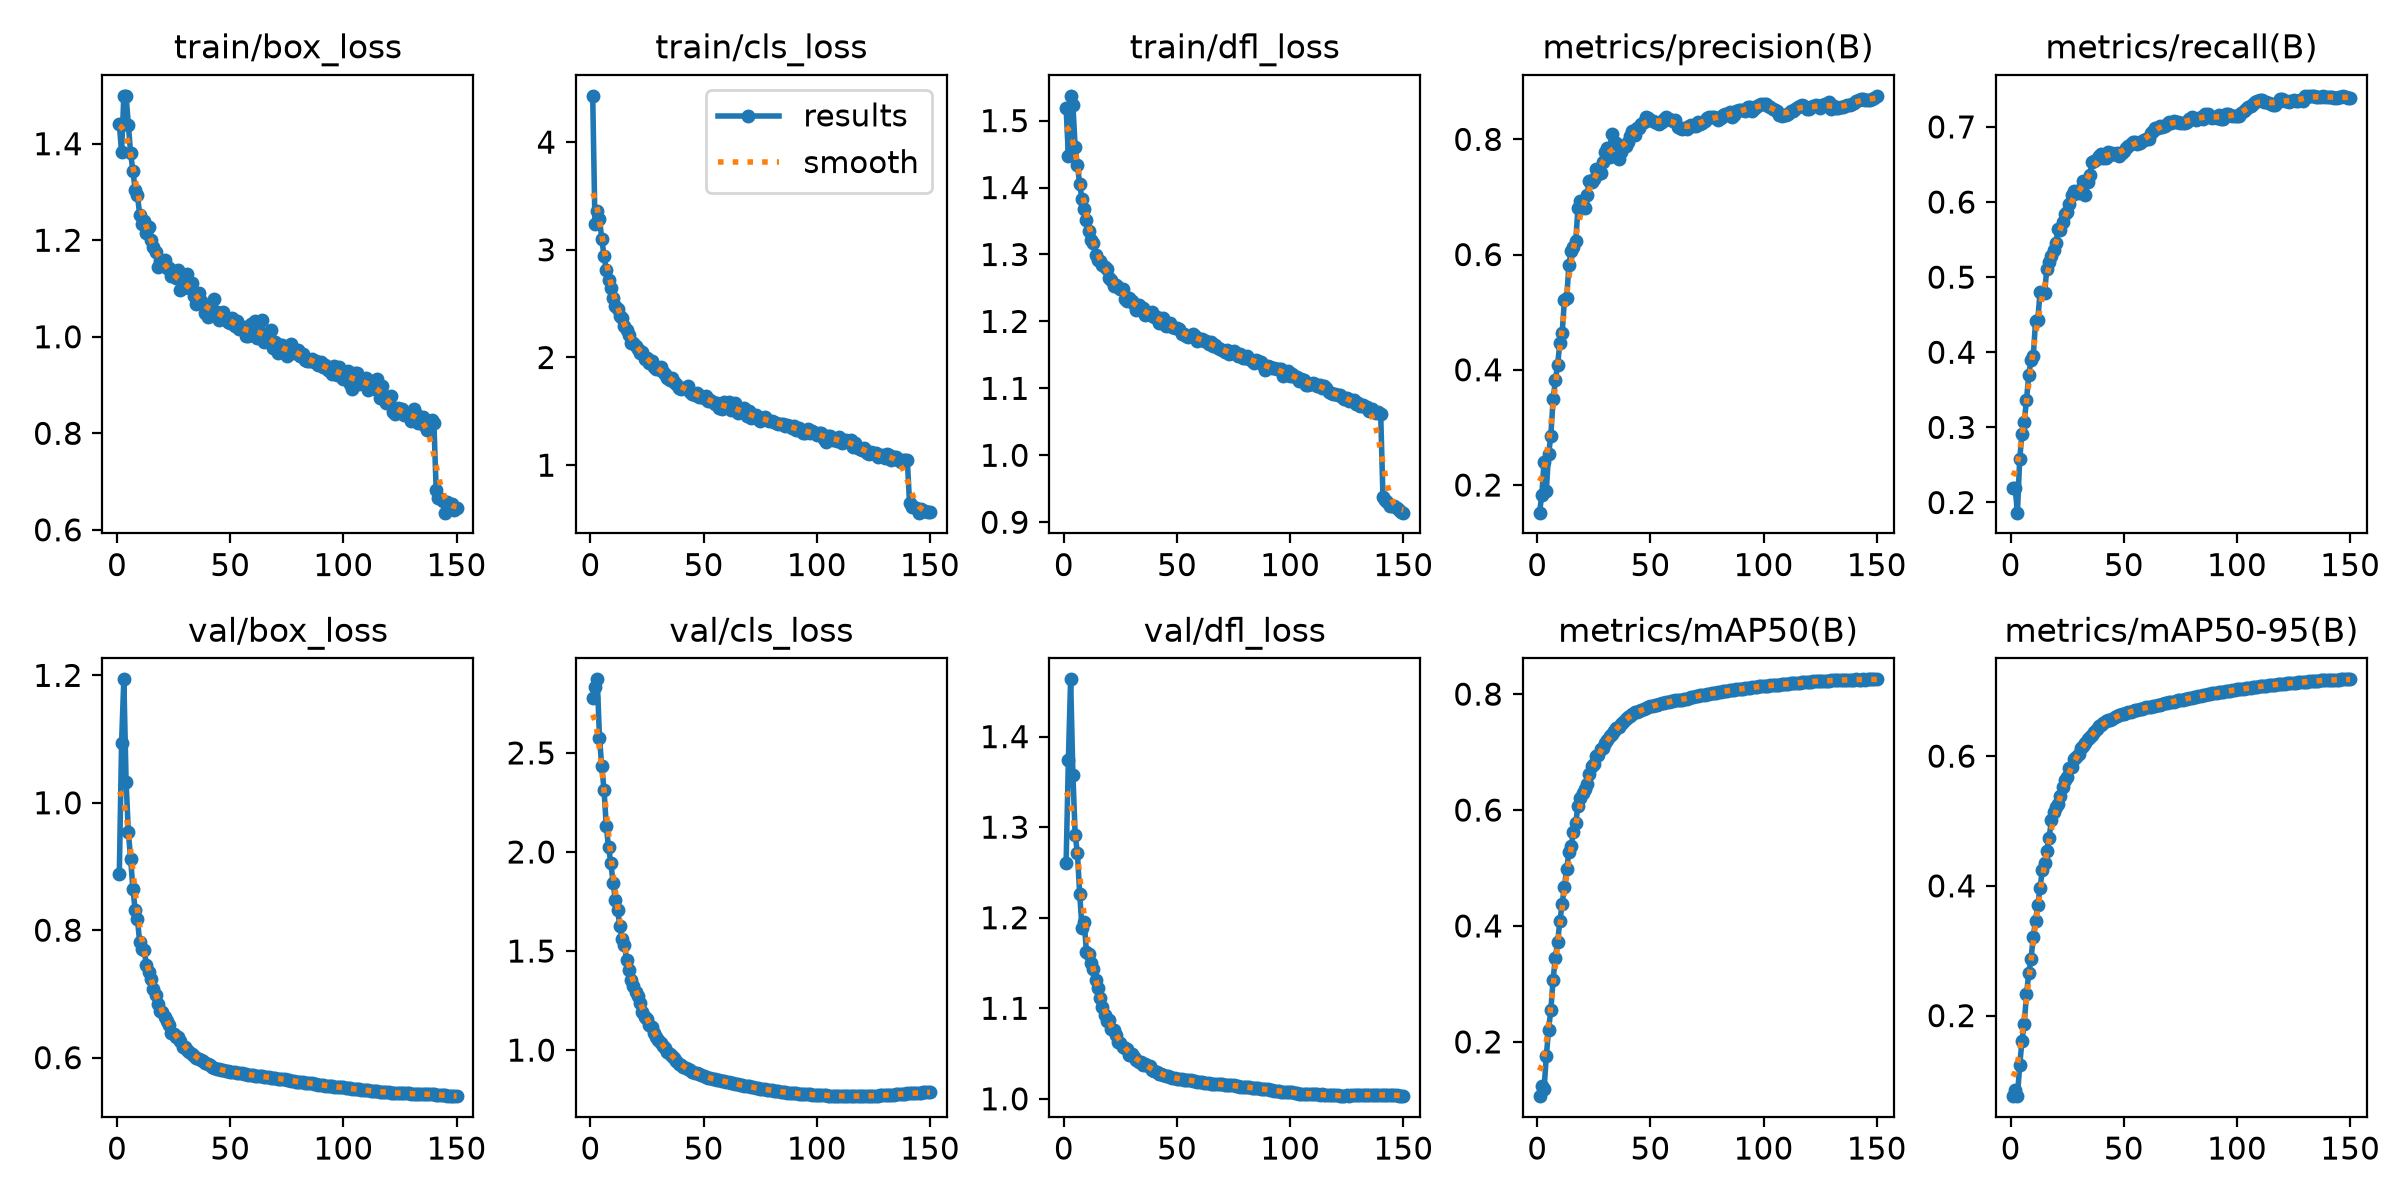

The file beside this chart, header and first rows:
epoch, time, train/box_loss, train/cls_loss, train/dfl_loss, metrics/precision(B), metrics/recall(B), metrics/mAP50(B), metrics/mAP50-95(B), val/box_loss, val/cls_loss, val/dfl_loss, lr/pg0, lr/pg1, lr/pg2, lr/pg3, lr/pg4, lr/pg5, lr/pg6, lr/pg7
1, 327.1, 1.441, 4.43, 1.519, 0.152, 0.219, 0.1063, 0.07664, 0.8876, 2.776, 1.26, 0.00999, 0.00333, 0.00999, 0.00333, 0.00999, 0.00333, 0.00999, 0.00333
2, 565.5, 1.383, 3.236, 1.447, 0.182, 0.2192, 0.1246, 0.08465, 1.094, 2.834, 1.374, 0.01986, 0.00662, 0.01986, 0.00662, 0.01986, 0.00662, 0.01986, 0.00662
3, 801.8, 1.499, 3.362, 1.537, 0.2393, 0.1865, 0.1182, 0.07579, 1.194, 2.871, 1.463, 0.02959, 0.009865, 0.02959, 0.009865, 0.02959, 0.009865, 0.02959, 0.009865
4, 1038, 1.499, 3.288, 1.524, 0.19, 0.258, 0.1748, 0.1233, 1.033, 2.576, 1.358, 0.02941, 0.009802, 0.02941, 0.009802, 0.02941, 0.009802, 0.02941, 0.009802
5, 1267, 1.439, 3.103, 1.46, 0.2531, 0.2909, 0.2212, 0.1611, 0.9538, 2.433, 1.292, 0.02921, 0.009736, 0.02921, 0.009736, 0.02921, 0.009736, 0.02921, 0.009736
6, 1511, 1.38, 2.942, 1.433, 0.2856, 0.3069, 0.2546, 0.1873, 0.9123, 2.315, 1.271, 0.02901, 0.00967, 0.02901, 0.00967, 0.02901, 0.00967, 0.02901, 0.00967
7, 1748, 1.344, 2.813, 1.406, 0.3486, 0.3363, 0.3074, 0.2325, 0.8653, 2.129, 1.227, 0.02881, 0.009604, 0.02881, 0.009604, 0.02881, 0.009604, 0.02881, 0.009604
8, 1981, 1.305, 2.719, 1.382, 0.3815, 0.3699, 0.3453, 0.2653, 0.8316, 2.023, 1.189, 0.02861, 0.009538, 0.02861, 0.009538, 0.02861, 0.009538, 0.02861, 0.009538
9, 2219, 1.294, 2.646, 1.367, 0.4087, 0.3892, 0.3724, 0.2869, 0.8178, 1.946, 1.195, 0.02842, 0.009472, 0.02842, 0.009472, 0.02842, 0.009472, 0.02842, 0.009472
10, 2455, 1.253, 2.556, 1.352, 0.4474, 0.3947, 0.4082, 0.3217, 0.7812, 1.844, 1.162, 0.02822, 0.009406, 0.02822, 0.009406, 0.02822, 0.009406, 0.02822, 0.009406
11, 2695, 1.233, 2.482, 1.335, 0.4635, 0.4411, 0.4386, 0.3461, 0.7706, 1.759, 1.16, 0.02802, 0.00934, 0.02802, 0.00934, 0.02802, 0.00934, 0.02802, 0.00934
12, 2926, 1.239, 2.446, 1.322, 0.5203, 0.4434, 0.4678, 0.371, 0.7684, 1.707, 1.15, 0.02782, 0.009274, 0.02782, 0.009274, 0.02782, 0.009274, 0.02782, 0.009274
13, 3164, 1.216, 2.384, 1.317, 0.5241, 0.4802, 0.4984, 0.3973, 0.7447, 1.624, 1.144, 0.02762, 0.009208, 0.02762, 0.009208, 0.02762, 0.009208, 0.02762, 0.009208
14, 3386, 1.227, 2.364, 1.299, 0.5825, 0.4787, 0.5271, 0.4239, 0.7338, 1.561, 1.132, 0.02743, 0.009142, 0.02743, 0.009142, 0.02743, 0.009142, 0.02743, 0.009142
15, 3607, 1.201, 2.296, 1.292, 0.6067, 0.4792, 0.5383, 0.4357, 0.7228, 1.531, 1.122, 0.02723, 0.009076, 0.02723, 0.009076, 0.02723, 0.009076, 0.02723, 0.009076
16, 3835, 1.186, 2.253, 1.29, 0.6134, 0.5114, 0.5616, 0.4544, 0.7084, 1.455, 1.111, 0.02703, 0.00901, 0.02703, 0.00901, 0.02703, 0.00901, 0.02703, 0.00901
17, 4064, 1.175, 2.208, 1.284, 0.624, 0.52, 0.5778, 0.4736, 0.6979, 1.406, 1.102, 0.02683, 0.008944, 0.02683, 0.008944, 0.02683, 0.008944, 0.02683, 0.008944
18, 4302, 1.144, 2.135, 1.282, 0.6802, 0.5286, 0.6076, 0.5011, 0.684, 1.355, 1.093, 0.02663, 0.008878, 0.02663, 0.008878, 0.02663, 0.008878, 0.02663, 0.008878
19, 4537, 1.157, 2.135, 1.278, 0.6925, 0.5363, 0.6202, 0.5135, 0.6731, 1.326, 1.086, 0.02644, 0.008812, 0.02644, 0.008812, 0.02644, 0.008812, 0.02644, 0.008812
20, 4765, 1.153, 2.104, 1.265, 0.686, 0.5461, 0.6301, 0.5221, 0.6719, 1.293, 1.087, 0.02624, 0.008746, 0.02624, 0.008746, 0.02624, 0.008746, 0.02624, 0.008746
21, 4995, 1.159, 2.078, 1.262, 0.6806, 0.5645, 0.6359, 0.5265, 0.6632, 1.271, 1.078, 0.02604, 0.00868, 0.02604, 0.00868, 0.02604, 0.00868, 0.02604, 0.00868
22, 5223, 1.143, 2.045, 1.254, 0.7031, 0.5629, 0.6455, 0.5387, 0.6567, 1.24, 1.076, 0.02584, 0.008614, 0.02584, 0.008614, 0.02584, 0.008614, 0.02584, 0.008614
23, 5450, 1.143, 2.05, 1.254, 0.7282, 0.5735, 0.6627, 0.5518, 0.6506, 1.195, 1.07, 0.02564, 0.008548, 0.02564, 0.008548, 0.02564, 0.008548, 0.02564, 0.008548
24, 5681, 1.125, 1.988, 1.252, 0.7252, 0.5847, 0.6752, 0.5636, 0.6393, 1.166, 1.063, 0.02545, 0.008482, 0.02545, 0.008482, 0.02545, 0.008482, 0.02545, 0.008482
25, 5910, 1.13, 1.999, 1.248, 0.7313, 0.5869, 0.6802, 0.568, 0.6368, 1.158, 1.061, 0.02525, 0.008416, 0.02525, 0.008416, 0.02525, 0.008416, 0.02525, 0.008416
26, 6144, 1.122, 1.948, 1.248, 0.7483, 0.5975, 0.694, 0.5824, 0.6317, 1.125, 1.058, 0.02505, 0.00835, 0.02505, 0.00835, 0.02505, 0.00835, 0.02505, 0.00835
27, 6368, 1.138, 1.967, 1.234, 0.7403, 0.6092, 0.6951, 0.5832, 0.633, 1.115, 1.057, 0.02485, 0.008284, 0.02485, 0.008284, 0.02485, 0.008284, 0.02485, 0.008284
28, 6591, 1.096, 1.912, 1.23, 0.7413, 0.6145, 0.706, 0.5951, 0.6265, 1.085, 1.054, 0.02465, 0.008218, 0.02465, 0.008218, 0.02465, 0.008218, 0.02465, 0.008218
29, 6820, 1.102, 1.891, 1.235, 0.761, 0.6117, 0.7075, 0.5985, 0.6173, 1.064, 1.048, 0.02446, 0.008152, 0.02446, 0.008152, 0.02446, 0.008152, 0.02446, 0.008152
30, 7043, 1.108, 1.894, 1.231, 0.7774, 0.6122, 0.7158, 0.6038, 0.6167, 1.049, 1.049, 0.02426, 0.008086, 0.02426, 0.008086, 0.02426, 0.008086, 0.02426, 0.008086
31, 7266, 1.129, 1.916, 1.226, 0.785, 0.6173, 0.7217, 0.6121, 0.6119, 1.036, 1.046, 0.02406, 0.00802, 0.02406, 0.00802, 0.02406, 0.00802, 0.02406, 0.00802
32, 7481, 1.101, 1.868, 1.217, 0.7695, 0.6279, 0.7271, 0.6157, 0.6092, 1.022, 1.043, 0.02386, 0.007954, 0.02386, 0.007954, 0.02386, 0.007954, 0.02386, 0.007954
33, 7713, 1.112, 1.85, 1.225, 0.809, 0.6099, 0.732, 0.6205, 0.6064, 1.009, 1.041, 0.02366, 0.007888, 0.02366, 0.007888, 0.02366, 0.007888, 0.02366, 0.007888
34, 7941, 1.084, 1.808, 1.218, 0.7942, 0.6264, 0.7365, 0.6263, 0.6026, 0.9918, 1.041, 0.02347, 0.007822, 0.02347, 0.007822, 0.02347, 0.007822, 0.02347, 0.007822
35, 8169, 1.069, 1.793, 1.22, 0.7934, 0.6361, 0.7416, 0.6298, 0.5991, 0.9789, 1.037, 0.02327, 0.007756, 0.02327, 0.007756, 0.02327, 0.007756, 0.02327, 0.007756
36, 8387, 1.09, 1.812, 1.209, 0.7663, 0.6537, 0.7438, 0.633, 0.5975, 0.9725, 1.038, 0.02307, 0.00769, 0.02307, 0.00769, 0.02307, 0.00769, 0.02307, 0.00769
37, 8615, 1.074, 1.773, 1.211, 0.778, 0.6552, 0.7482, 0.6372, 0.5961, 0.9596, 1.037, 0.02287, 0.007624, 0.02287, 0.007624, 0.02287, 0.007624, 0.02287, 0.007624
38, 8845, 1.069, 1.75, 1.209, 0.7861, 0.6569, 0.7521, 0.6416, 0.5955, 0.9465, 1.036, 0.02267, 0.007558, 0.02267, 0.007558, 0.02267, 0.007558, 0.02267, 0.007558
39, 9083, 1.049, 1.716, 1.214, 0.7887, 0.6618, 0.7572, 0.6461, 0.5918, 0.9315, 1.032, 0.02248, 0.007492, 0.02248, 0.007492, 0.02248, 0.007492, 0.02248, 0.007492
40, 9316, 1.041, 1.709, 1.206, 0.7951, 0.6637, 0.7606, 0.6484, 0.5896, 0.9225, 1.03, 0.02228, 0.007426, 0.02228, 0.007426, 0.02228, 0.007426, 0.02228, 0.007426
41, 9552, 1.061, 1.717, 1.207, 0.8057, 0.6589, 0.7631, 0.6508, 0.5879, 0.9168, 1.029, 0.02208, 0.00736, 0.02208, 0.00736, 0.02208, 0.00736, 0.02208, 0.00736
42, 9775, 1.055, 1.714, 1.198, 0.8147, 0.6587, 0.7658, 0.6535, 0.585, 0.9088, 1.028, 0.02188, 0.007294, 0.02188, 0.007294, 0.02188, 0.007294, 0.02188, 0.007294
43, 9997, 1.077, 1.734, 1.199, 0.8078, 0.6668, 0.7683, 0.6551, 0.5837, 0.9031, 1.027, 0.02168, 0.007228, 0.02168, 0.007228, 0.02168, 0.007228, 0.02168, 0.007228
44, 10237, 1.051, 1.679, 1.205, 0.8189, 0.6623, 0.769, 0.6562, 0.5826, 0.8974, 1.026, 0.02149, 0.007162, 0.02149, 0.007162, 0.02149, 0.007162, 0.02149, 0.007162
45, 10468, 1.035, 1.664, 1.194, 0.8204, 0.6654, 0.7708, 0.6579, 0.5815, 0.8913, 1.025, 0.02129, 0.007096, 0.02129, 0.007096, 0.02129, 0.007096, 0.02129, 0.007096
46, 10710, 1.046, 1.652, 1.197, 0.8265, 0.6644, 0.7726, 0.6599, 0.5812, 0.8861, 1.025, 0.02109, 0.00703, 0.02109, 0.00703, 0.02109, 0.00703, 0.02109, 0.00703
47, 10941, 1.051, 1.67, 1.197, 0.8297, 0.6647, 0.774, 0.6614, 0.5798, 0.8821, 1.024, 0.02089, 0.006964, 0.02089, 0.006964, 0.02089, 0.006964, 0.02089, 0.006964
48, 11170, 1.036, 1.636, 1.191, 0.8391, 0.6611, 0.7755, 0.6633, 0.579, 0.8779, 1.023, 0.02069, 0.006898, 0.02069, 0.006898, 0.02069, 0.006898, 0.02069, 0.006898
49, 11400, 1.031, 1.639, 1.19, 0.8378, 0.6646, 0.7776, 0.6646, 0.5786, 0.873, 1.023, 0.0205, 0.006832, 0.0205, 0.006832, 0.0205, 0.006832, 0.0205, 0.006832
50, 11630, 1.029, 1.624, 1.19, 0.833, 0.6682, 0.7789, 0.6657, 0.5776, 0.8683, 1.022, 0.0203, 0.006766, 0.0203, 0.006766, 0.0203, 0.006766, 0.0203, 0.006766
51, 11862, 1.038, 1.646, 1.189, 0.8323, 0.6718, 0.7799, 0.6671, 0.577, 0.8643, 1.022, 0.0201, 0.0067, 0.0201, 0.0067, 0.0201, 0.0067, 0.0201, 0.0067
52, 12085, 1.023, 1.599, 1.181, 0.8306, 0.675, 0.7808, 0.6676, 0.5767, 0.8611, 1.022, 0.0199, 0.006634, 0.0199, 0.006634, 0.0199, 0.006634, 0.0199, 0.006634
53, 12306, 1.033, 1.61, 1.182, 0.8278, 0.6773, 0.782, 0.6688, 0.5761, 0.8583, 1.021, 0.0197, 0.006568, 0.0197, 0.006568, 0.0197, 0.006568, 0.0197, 0.006568
54, 12532, 1.017, 1.585, 1.178, 0.8267, 0.6798, 0.7829, 0.6695, 0.5757, 0.855, 1.021, 0.01951, 0.006502, 0.01951, 0.006502, 0.01951, 0.006502, 0.01951, 0.006502
55, 12763, 1.018, 1.567, 1.177, 0.8296, 0.6798, 0.7839, 0.6708, 0.5753, 0.8523, 1.021, 0.01931, 0.006436, 0.01931, 0.006436, 0.01931, 0.006436, 0.01931, 0.006436
56, 12989, 1.021, 1.578, 1.178, 0.8356, 0.6778, 0.785, 0.6714, 0.5747, 0.8496, 1.021, 0.01911, 0.00637, 0.01911, 0.00637, 0.01911, 0.00637, 0.01911, 0.00637
57, 13234, 1.001, 1.534, 1.181, 0.8382, 0.6781, 0.7861, 0.6728, 0.5741, 0.847, 1.02, 0.01891, 0.006304, 0.01891, 0.006304, 0.01891, 0.006304, 0.01891, 0.006304
58, 13467, 1.001, 1.522, 1.178, 0.835, 0.6814, 0.7869, 0.6733, 0.5734, 0.8447, 1.02, 0.01871, 0.006238, 0.01871, 0.006238, 0.01871, 0.006238, 0.01871, 0.006238
59, 13687, 1.026, 1.584, 1.171, 0.8334, 0.6824, 0.7875, 0.6744, 0.5725, 0.8418, 1.019, 0.01852, 0.006172, 0.01852, 0.006172, 0.01852, 0.006172, 0.01852, 0.006172
60, 13923, 1.003, 1.537, 1.174, 0.8321, 0.6835, 0.7883, 0.6756, 0.5722, 0.8398, 1.019, 0.01832, 0.006106, 0.01832, 0.006106, 0.01832, 0.006106, 0.01832, 0.006106
... 90 more rows
